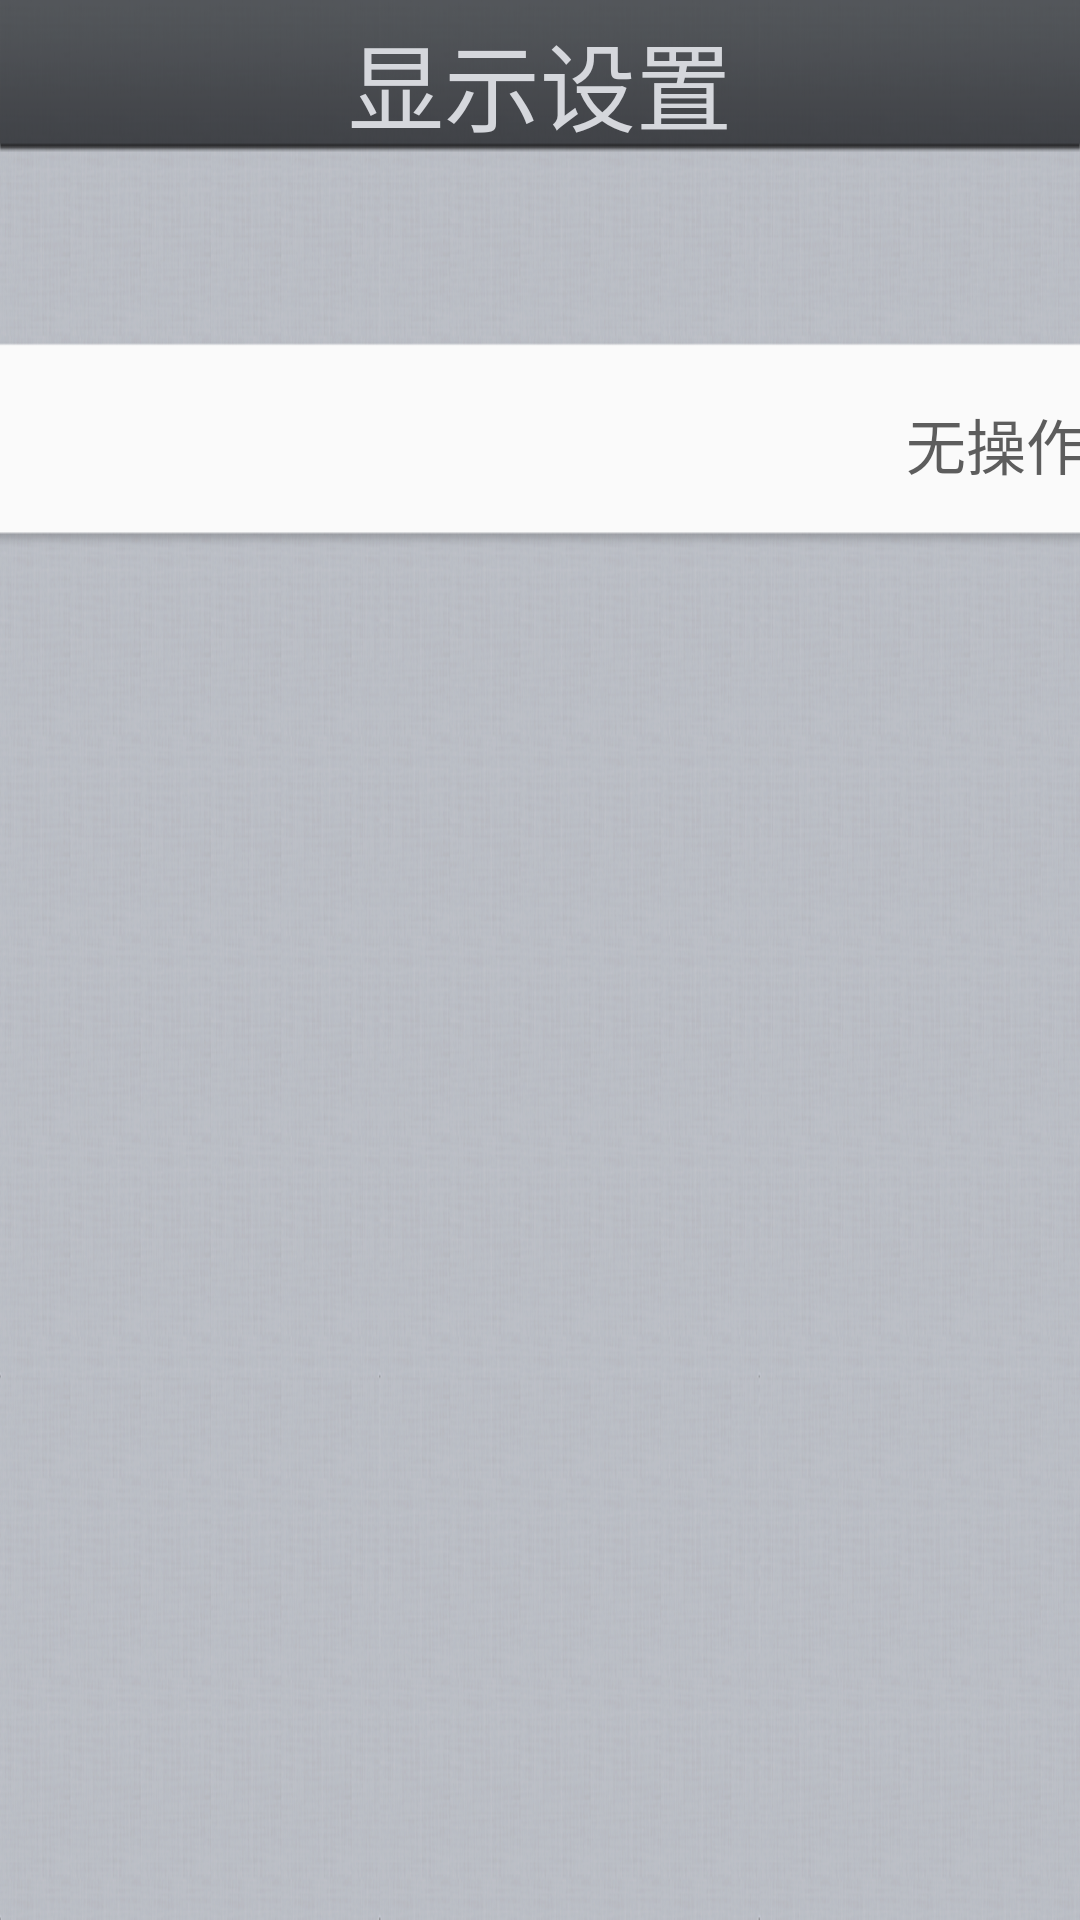

Produce the Android XML layout that renders to this screen, including the resource entries it uses.
<!-- AndroidManifest.xml: application theme AppTheme -->
<!-- res/layout/activity_display_setting.xml -->
<LinearLayout xmlns:android="http://schemas.android.com/apk/res/android"
    xmlns:tools="http://schemas.android.com/tools"
    android:layout_width="match_parent"
    android:layout_height="match_parent"
    android:background="@drawable/setting_bg"
    android:orientation="vertical" >

    <RelativeLayout
        android:layout_width="match_parent"
        android:layout_height="55dp" >

        <TextView
            android:id="@+id/activity_title"
            android:layout_width="wrap_content"
            android:layout_height="55dp"
            android:gravity="center_vertical"
            android:layout_centerInParent="true"
            android:text="显示设置"
            android:textColor="#d5d7dc"
            android:textSize="32dp" />
    </RelativeLayout>

	

	
	
	<RelativeLayout
	    android:id="@+id/rl_locktime"
	     android:layout_width="736dp"
	     android:layout_height="70dp"
	     android:layout_gravity="center_horizontal"
	     android:background="@drawable/selector_textview_bg"
	     android:layout_marginTop="58dp">
	    <TextView 
	        android:layout_width="700dp"
	        android:layout_height="wrap_content"
	        android:text="锁屏时间"
	        android:layout_marginLeft="38dp"
	        android:layout_centerVertical="true"
	        android:layout_alignParentLeft="true"
	        style="@style/textview_style"/>
	    
	    <TextView 
	        android:id="@+id/tv_sleeptime"
	        android:layout_width="wrap_content"
	        android:layout_height="wrap_content"
	        android:text="无操作五分钟之后"
	    	android:textSize="20dp"
	    	android:layout_centerVertical="true"
	    	android:layout_toLeftOf="@+id/iv_selectsleeptime"
	    	android:textColor="#5d5d5d"/>
	    
	    <ImageView 
	        android:id="@+id/iv_selectsleeptime"
	        android:layout_width="wrap_content"
	        android:layout_height="wrap_content"
	        android:layout_alignParentRight="true"
	        android:layout_marginRight="26dp"
	        android:layout_centerVertical="true"
	        android:src="@drawable/selector_next_bg"/>
	</RelativeLayout>
</LinearLayout>
<!-- resources referenced by this layout -->
<resources>
  <!-- drawable selector_next_bg (drawable) -->
  <?xml version="1.0" encoding="utf-8"?>
  <selector xmlns:android="http://schemas.android.com/apk/res/android" >
      <item android:state_pressed="true" android:drawable="@drawable/next_press"/>
      <item android:drawable="@drawable/next"/>
  </selector>
  <!-- drawable selector_textview_bg (drawable) -->
  <?xml version="1.0" encoding="utf-8"?>
  <selector xmlns:android="http://schemas.android.com/apk/res/android" >
      <item android:state_pressed="true" android:drawable="@drawable/textview_bg_pressed"/>
      <item android:drawable="@drawable/textview_bg"/>
  </selector>
  <!-- drawable setting_bg: png bitmap (drawable-mdpi, 328138 bytes) -->
  <style name="textview_style">
          <item name="android:textColor">#000000</item>
          <item name="android:textSize">24dp</item>
      </style>
  <style name="AppTheme" parent="AppBaseTheme">
          
      </style>
  <!-- drawable next_press: png bitmap (drawable-mdpi, 2958 bytes) -->
  <!-- drawable next: png bitmap (drawable-mdpi, 1754 bytes) -->
  <!-- drawable textview_bg_pressed: png bitmap (drawable-mdpi, 1530 bytes) -->
  <!-- drawable textview_bg: png bitmap (drawable-mdpi, 2257 bytes) -->
  <style name="AppBaseTheme" parent="android:Theme.Light">
          
      </style>
</resources>
